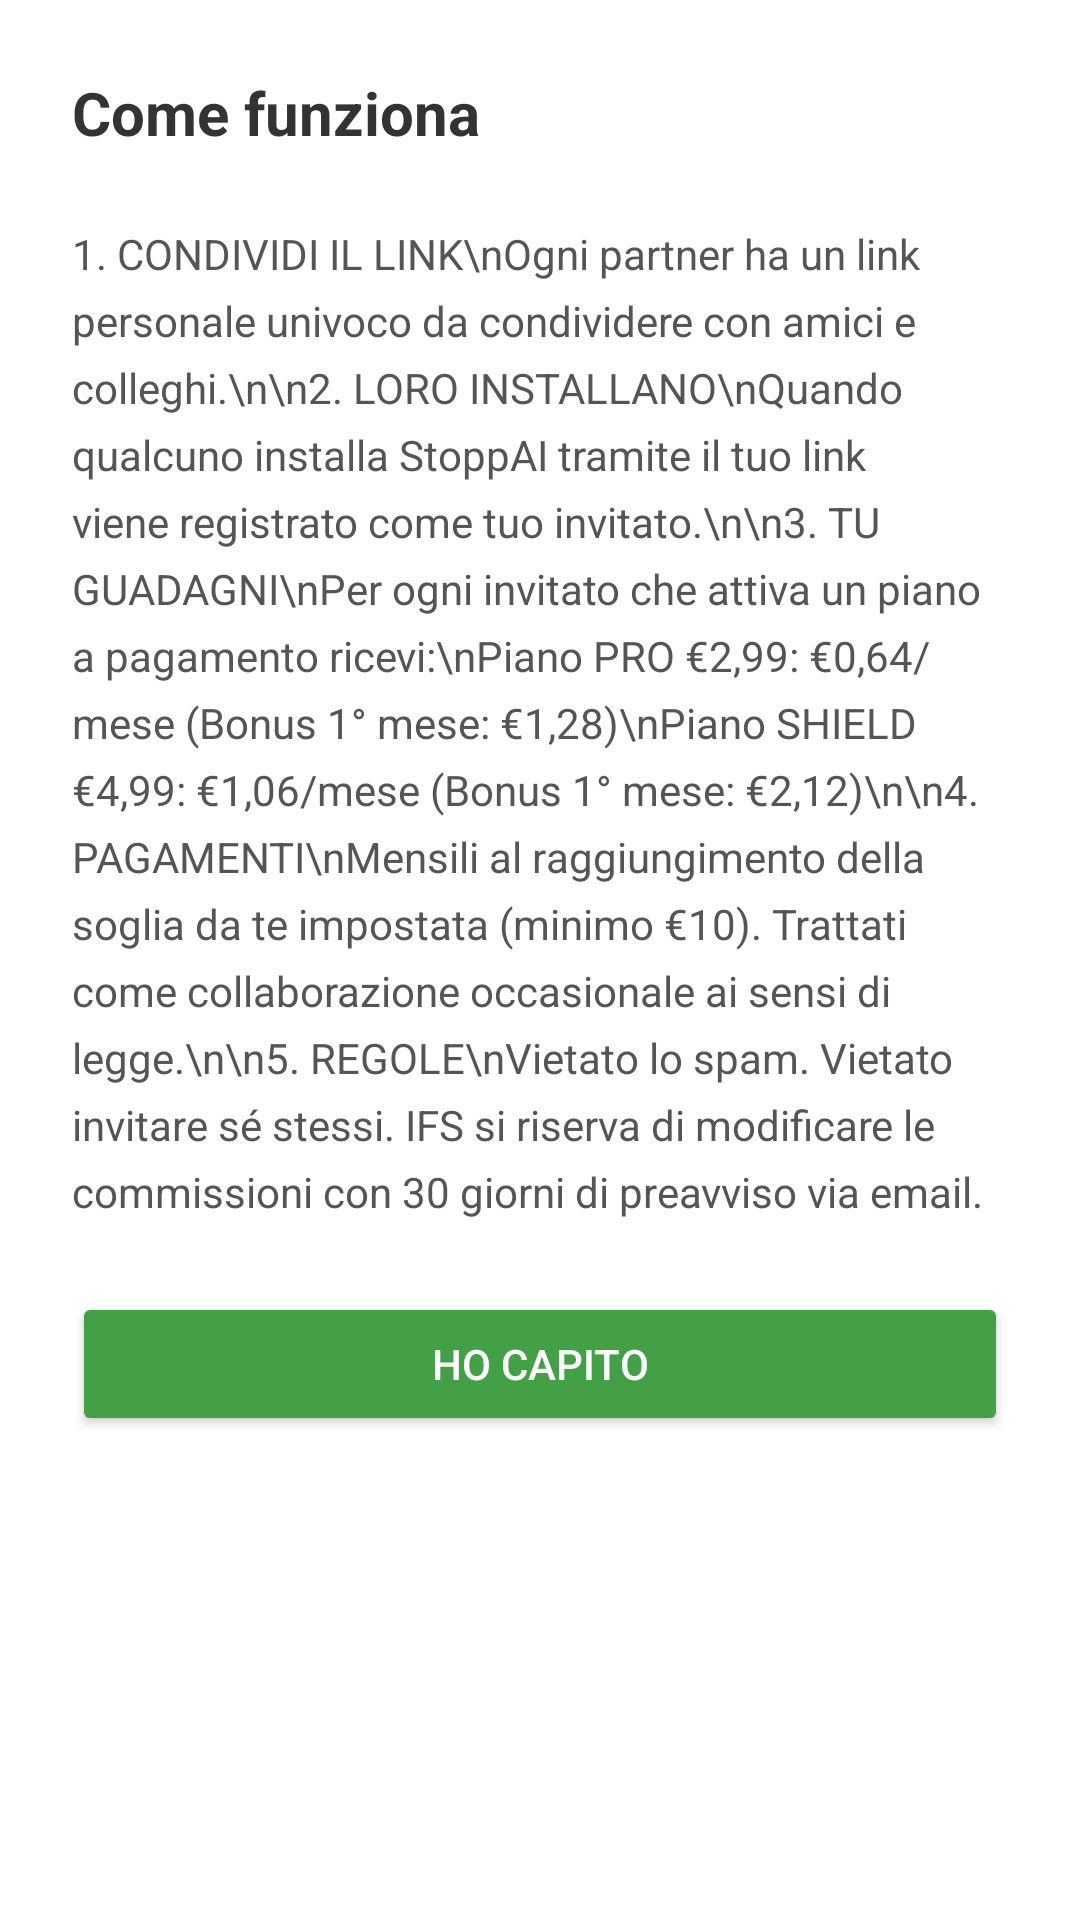

This screen was rendered from an Android layout file. Write that file and the resources it references.
<!-- AndroidManifest.xml: application theme Theme.StoppAI -->
<!-- res/layout/fragment_referral_regulation.xml -->
<?xml version="1.0" encoding="utf-8"?>
<androidx.core.widget.NestedScrollView xmlns:android="http://schemas.android.com/apk/res/android"
    android:layout_width="match_parent"
    android:layout_height="wrap_content"
    android:padding="24dp"
    android:background="#FFFFFF">

    <LinearLayout
        android:layout_width="match_parent"
        android:layout_height="wrap_content"
        android:orientation="vertical">

        <TextView
            android:layout_width="match_parent"
            android:layout_height="wrap_content"
            android:text="Come funziona"
            android:textSize="20sp"
            android:textStyle="bold"
            android:textColor="#333333"
            android:layout_marginBottom="24dp" />

        <TextView
            android:layout_width="match_parent"
            android:layout_height="wrap_content"
            android:text="1. CONDIVIDI IL LINK\nOgni partner ha un link personale univoco da condividere con amici e colleghi.\n\n2. LORO INSTALLANO\nQuando qualcuno installa StoppAI tramite il tuo link viene registrato come tuo invitato.\n\n3. TU GUADAGNI\nPer ogni invitato che attiva un piano a pagamento ricevi:\nPiano PRO €2,99: €0,64/mese (Bonus 1° mese: €1,28)\nPiano SHIELD €4,99: €1,06/mese (Bonus 1° mese: €2,12)\n\n4. PAGAMENTI\nMensili al raggiungimento della soglia da te impostata (minimo €10). Trattati come collaborazione occasionale ai sensi di legge.\n\n5. REGOLE\nVietato lo spam. Vietato invitare sé stessi. IFS si riserva di modificare le commissioni con 30 giorni di preavviso via email."
            android:lineSpacingExtra="6dp"
            android:textColor="#555555"
            android:textSize="14sp"
            android:layout_marginBottom="24dp" />

        <Button
            android:id="@+id/btn_close_reg"
            android:layout_width="match_parent"
            android:layout_height="wrap_content"
            android:text="HO CAPITO"
            android:backgroundTint="#43A047"
            android:textColor="#FFFFFF" />

    </LinearLayout>
</androidx.core.widget.NestedScrollView>
<!-- resources referenced by this layout -->
<resources>
  <style name="Theme.StoppAI" parent="Theme.Material3.Light.NoActionBar">
      </style>
</resources>
